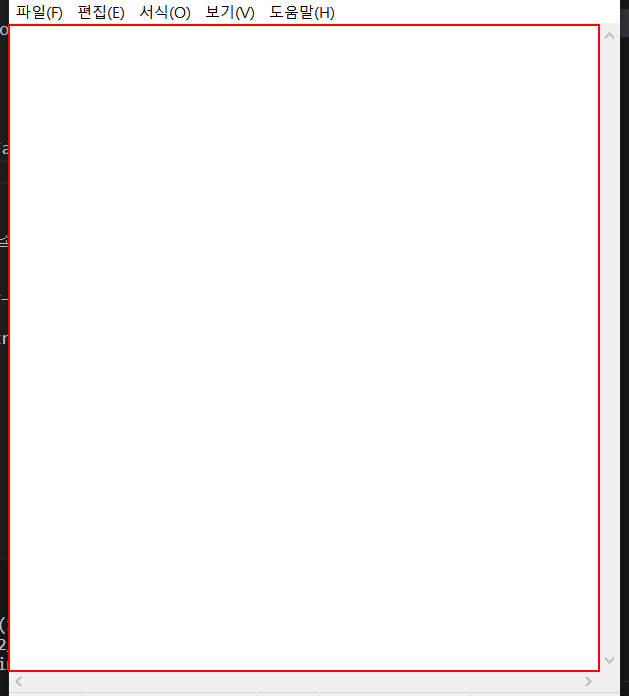
Workflow: getWeather

Step 1: type "[degree+ "[k(enter)]"]" into the editable text '텍스트 편집'

Step 2: type "[row("도시명").ToString + " : " + row("온도").ToString + "도[k(enter)]"]" into the editable text '텍스트 편집' (same screen as step 1)